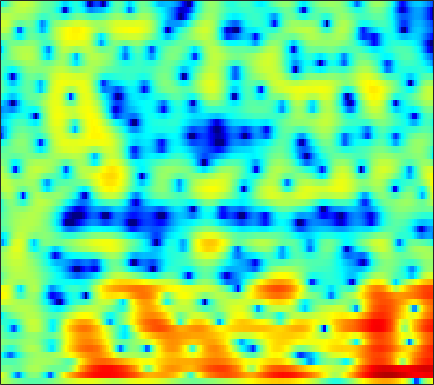

The table this chart was drawn from, first rows:
2.5178, 2.1687, 1.6806, 1.1747, 0.79559, 0.2842, -0.19426, -0.51349, -0.89145, -1.1933, -1.4465, -1.5845, -1.716, -1.8092, -1.8714, -1.9019, -1.8914, -1.8597, -1.7718, -1.6435, -1.4479, -1.2577, -0.94522, -0.5742
4.077, 3.312, 2.076, 0.5221, -0.9364, -3.44, -6.918, -10.14, -12, -8.44, -5.075, -3.275, -1.572, -0.4695, 0.03683, 0.3477, 0.2391, -0.1078, -0.9915, -2.434, -4.682, -7.182, -12.11, -13.08
-1.137, -0.6787, -0.4115, -0.4366, -0.5918, -0.8686, -1.123, -1.209, -1.108, -0.7314, -0.1629, 0.304, 0.9023, 1.407, 1.675, 1.876, 1.895, 1.79, 1.476, 1.035, 0.4867, 0.05384, -0.447, -0.8317
-2.08, -2.144, -2.215, -2.266, -2.273, -2.179, -1.982, -1.767, -1.398, -0.948, -0.4686, -0.1164, 0.3459, 0.7461, 0.9926, 1.237, 1.419, 1.507, 1.569, 1.553, 1.487, 1.399, 1.248, 1.057
-4.108, -5.59, -8.016, -10.87, -12.51, -11.9, -9.198, -7.203, -5.019, -3.292, -1.955, -1.155, -0.295, 0.3506, 0.6999, 1.011, 1.179, 1.245, 1.245, 1.181, 1.095, 1.043, 1.02, 1.104
-0.5336, -1.452, -2.648, -3.635, -4.021, -3.937, -3.234, -2.461, -1.403, -0.3854, 0.4711, 0.9905, 1.505, 1.842, 1.968, 1.954, 1.714, 1.369, 0.6583, -0.3724, -1.771, -3.068, -5.03, -6.603
0.4333, 0.1308, -0.2201, -0.4834, -0.5951, -0.6266, -0.5451, -0.3924, -0.1084, 0.2177, 0.545, 0.7652, 0.9921, 1.105, 1.091, 0.9583, 0.6649, 0.3065, -0.3608, -1.248, -2.343, -3.275, -4.495, -5.26
-0.9272, -1.305, -1.838, -2.324, -2.639, -2.85, -2.78, -2.548, -2.037, -1.399, -0.7248, -0.2663, 0.252, 0.6108, 0.7526, 0.8215, 0.7055, 0.5234, 0.1747, -0.2424, -0.7167, -1.045, -1.357, -1.389
-1.48, -2.192, -3.521, -5.548, -7.695, -11.77, -14.21, -10.85, -6.295, -3.125, -0.9189, 0.3385, 1.553, 2.369, 2.735, 2.927, 2.812, 2.526, 1.887, 0.9261, -0.3884, -1.637, -3.609, -5.566
-3.967, -3.788, -3.809, -4.099, -4.429, -4.838, -4.623, -3.907, -2.494, -0.918, 0.456, 1.311, 2.178, 2.743, 3.001, 3.097, 2.898, 2.554, 1.833, 0.8184, -0.4718, -1.659, -3.504, -5.325
-6.447, -4.827, -3.288, -2.201, -1.625, -0.9388, -0.3632, 0.05647, 0.5967, 1.085, 1.565, 1.868, 2.159, 2.284, 2.276, 2.131, 1.844, 1.532, 0.9588, 0.2799, -0.4377, -0.993, -1.658, -2.134
-0.6189, -0.1547, 0.4019, 0.892, 1.197, 1.508, 1.757, 1.902, 2.068, 2.191, 2.253, 2.268, 2.243, 2.11, 1.925, 1.56, 1.067, 0.601, -0.119, -0.9842, -1.966, -2.747, -3.764, -4.758
3.789, 3.634, 3.426, 3.157, 2.918, 2.583, 2.218, 1.958, 1.684, 1.512, 1.434, 1.387, 1.344, 1.255, 1.085, 0.6933, 0.04432, -0.5948, -1.679, -3, -4.612, -5.94, -7.94, -10.2
6.146, 5.768, 5.157, 4.366, 3.622, 2.33, 0.7122, -0.6728, -2.43, -3.128, -2.381, -1.361, -0.1366, 0.6644, 0.9742, 0.9646, 0.4526, -0.2562, -1.665, -3.669, -6.326, -8.931, -13.12, -16.7
4.733, 4.764, 4.612, 4.129, 3.493, 2.16, 0.1016, -2.029, -5.626, -7.198, -4.499, -2.217, 0.05443, 1.397, 1.928, 2.144, 1.855, 1.291, 0.06052, -1.598, -3.79, -5.713, -8.419, -10.38
-1.44, -0.02915, 1.171, 1.802, 1.987, 1.957, 1.712, 1.46, 1.168, 1.058, 1.189, 1.381, 1.663, 1.877, 1.928, 1.796, 1.447, 1.052, 0.3456, -0.5407, -1.492, -2.235, -3.178, -3.915
-1.683, -0.7623, 0.2623, 1.031, 1.45, 1.837, 2.067, 2.172, 2.235, 2.234, 2.209, 2.172, 2.05, 1.869, 1.686, 1.355, 0.9122, 0.5178, -0.07122, -0.7495, -1.488, -2.048, -2.775, -3.495
0.06381, 0.4909, 1.047, 1.542, 1.857, 2.188, 2.416, 2.513, 2.573, 2.542, 2.414, 2.271, 2.018, 1.678, 1.37, 0.9058, 0.3539, -0.1081, -0.7948, -1.534, -2.324, -2.937, -3.767, -4.612
0.768, 1.194, 1.709, 2.155, 2.437, 2.732, 2.922, 2.983, 2.962, 2.828, 2.574, 2.31, 1.887, 1.384, 0.9616, 0.3406, -0.3295, -0.8823, -1.69, -2.598, -3.622, -4.474, -5.686, -6.87
0.8338, 1.365, 2.007, 2.581, 2.954, 3.341, 3.575, 3.651, 3.563, 3.266, 2.782, 2.296, 1.511, 0.6612, 0.02698, -0.7541, -1.409, -1.857, -2.507, -3.333, -4.49, -5.689, -7.84, -10.95
-0.2536, 0.1999, 1.022, 1.999, 2.731, 3.575, 4.156, 4.385, 4.372, 3.947, 3.083, 2.102, 0.3128, -2.006, -3.9, -5.65, -5.391, -4.42, -3.283, -2.738, -2.8, -3.248, -4.372, -5.989
-9, -10.31, -6.657, -2.559, -0.3003, 1.854, 3.238, 3.851, 4.191, 3.993, 3.217, 2.245, 0.2944, -2.575, -5.322, -8.221, -6.58, -4.418, -2.222, -0.8999, -0.2525, -0.07223, -0.1311, -0.354
-6.308, -6.537, -5.207, -3.019, -1.457, 0.2575, 1.52, 2.179, 2.695, 2.849, 2.669, 2.358, 1.761, 1.06, 0.5853, 0.1385, -0.02153, 0.03535, 0.196, 0.3499, 0.3757, 0.291, 0.05319, -0.3182
-2.168, -1.97, -1.493, -0.8214, -0.2557, 0.491, 1.149, 1.565, 1.979, 2.226, 2.33, 2.31, 2.199, 2.021, 1.858, 1.635, 1.402, 1.223, 0.955, 0.617, 0.1941, -0.2059, -0.869, -1.709
-1.62, -1.261, -0.7492, -0.2165, 0.1838, 0.6864, 1.137, 1.426, 1.753, 1.994, 2.159, 2.233, 2.269, 2.24, 2.175, 2.033, 1.827, 1.612, 1.254, 0.7735, 0.153, -0.4176, -1.351, -2.509
-2.375, -1.77, -1.022, -0.371, 0.04892, 0.5258, 0.9182, 1.15, 1.398, 1.604, 1.77, 1.888, 2.021, 2.114, 2.159, 2.153, 2.065, 1.932, 1.645, 1.23, 0.648, 0.09571, -0.813, -1.94
-3.651, -2.6, -1.461, -0.614, -0.1639, 0.2216, 0.3918, 0.4355, 0.4169, 0.4152, 0.5144, 0.672, 0.9958, 1.387, 1.673, 1.994, 2.189, 2.25, 2.185, 1.96, 1.582, 1.192, 0.529, -0.3147
-3.837, -2.3, -0.8726, -0.02968, 0.2689, 0.2339, -0.2776, -0.9497, -2.137, -3.37, -3.877, -3.437, -2.077, -0.5487, 0.4245, 1.428, 2.086, 2.373, 2.543, 2.494, 2.297, 2.075, 1.695, 1.24
-0.6542, 0.3271, 1.218, 1.625, 1.606, 1.124, 0.0295, -1.324, -4.169, -9.242, -16.65, -11.21, -5.191, -1.903, -0.3366, 0.9558, 1.621, 1.788, 1.701, 1.387, 0.995, 0.7526, 0.5879, 0.6159
2.142, 2.453, 2.692, 2.708, 2.553, 2.133, 1.485, 0.8624, -0.03384, -0.8236, -1.158, -1.021, -0.4418, 0.2339, 0.6268, 0.8316, 0.5655, 0.01171, -1.296, -3.276, -5.761, -7.208, -6.858, -4.79
2.921, 2.871, 2.69, 2.391, 2.115, 1.71, 1.328, 1.103, 0.9137, 0.884, 0.971, 1.102, 1.288, 1.402, 1.359, 1.075, 0.3957, -0.4319, -2.097, -4.588, -8.008, -10.38, -9.74, -6.787
2.793, 2.427, 1.732, 0.8111, 0.02551, -1.001, -1.717, -1.841, -1.445, -0.6268, 0.2855, 0.9082, 1.578, 2.026, 2.2, 2.197, 1.936, 1.57, 0.904, 0.1103, -0.6632, -1.125, -1.5, -1.68
1.907, 1.323, 0.1341, -1.673, -3.627, -7.581, -14.76, -16.65, -8.794, -4.385, -1.661, -0.2372, 1.112, 2.008, 2.455, 2.799, 2.924, 2.895, 2.745, 2.493, 2.177, 1.913, 1.513, 1.017
0.3025, -0.07142, -0.8591, -1.991, -3.056, -4.608, -5.792, -5.876, -4.815, -3.17, -1.641, -0.6868, 0.2946, 0.9745, 1.324, 1.624, 1.779, 1.827, 1.845, 1.824, 1.787, 1.744, 1.637, 1.454
-0.9319, -0.9298, -1.033, -1.226, -1.393, -1.58, -1.641, -1.579, -1.332, -0.9771, -0.6018, -0.3699, -0.1662, -0.1128, -0.1764, -0.3607, -0.6017, -0.7482, -0.8292, -0.6933, -0.3554, -0.01757, 0.4701, 0.9167
-2.073, -1.819, -1.471, -1.123, -0.8713, -0.5635, -0.2856, -0.109, 0.07504, 0.17, 0.1516, 0.02464, -0.3256, -0.9284, -1.579, -2.754, -4.255, -5.458, -6.584, -6.217, -4.532, -3.045, -1.236, 0.2308
-5.176, -4.615, -3.637, -2.593, -1.861, -1.012, -0.3458, 0.03715, 0.3703, 0.5122, 0.4303, 0.2191, -0.308, -1.176, -2.098, -3.849, -6.503, -9.535, -15.87, -14.09, -7.755, -4.634, -1.716, 0.3429
-15.18, -11.73, -8.095, -5.525, -4.074, -2.596, -1.522, -0.9357, -0.4047, -0.1347, -0.108, -0.2323, -0.5764, -1.111, -1.614, -2.383, -3.143, -3.606, -3.816, -3.327, -2.211, -1.162, 0.2712, 1.559
-12.27, -10.68, -8.299, -6.241, -4.968, -3.614, -2.596, -2.027, -1.504, -1.245, -1.201, -1.309, -1.588, -1.946, -2.226, -2.48, -2.514, -2.332, -1.807, -1.019, -0.04594, 0.7337, 1.743, 2.64
-7.886, -7.463, -6.639, -5.7, -5, -4.15, -3.45, -3.044, -2.663, -2.532, -2.651, -2.937, -3.606, -4.554, -5.409, -6.332, -6.401, -5.61, -3.867, -1.94, -0.159, 1.001, 2.306, 3.317
-9.389, -8.601, -7.752, -7.08, -6.647, -6.084, -5.53, -5.094, -4.619, -4.299, -4.301, -4.603, -5.495, -7.292, -9.53, -15.4, -25.7, -13.89, -7.195, -3.316, -0.6262, 0.8966, 2.465, 3.607
-11.12, -10.3, -9.997, -10.34, -10.82, -11.19, -10.57, -9.492, -7.851, -6.437, -5.482, -5.072, -4.918, -5.153, -5.438, -5.716, -5.394, -4.567, -2.952, -1.152, 0.5212, 1.624, 2.839, 3.77
-7.637, -8.243, -9.633, -12.1, -15.27, -25.16, -21.42, -14.63, -9.898, -7.087, -5.214, -4.236, -3.353, -2.742, -2.428, -2.01, -1.499, -1.027, -0.254, 0.6731, 1.642, 2.356, 3.228, 3.927
-3.472, -4.274, -5.47, -6.743, -7.628, -8.337, -8.083, -7.313, -5.919, -4.498, -3.312, -2.606, -1.914, -1.5, -1.351, -1.294, -1.297, -1.244, -0.9294, -0.2665, 0.7233, 1.569, 2.669, 3.583
-1.25, -1.989, -3.005, -3.946, -4.489, -4.85, -4.776, -4.457, -3.746, -2.934, -2.197, -1.76, -1.434, -1.513, -1.837, -2.789, -4.449, -6.152, -8.287, -7.403, -4.059, -1.702, 0.7574, 2.523
-1.485, -2.511, -4.143, -6.011, -7.394, -8.609, -8.295, -7.196, -5.445, -3.869, -2.641, -2.01, -1.56, -1.574, -1.94, -2.964, -4.735, -6.591, -9.07, -8.26, -4.755, -2.36, 0.1488, 1.976
-2.392, -3.574, -5.683, -8.796, -12.4, -20.5, -16.41, -11.27, -7.192, -4.602, -2.89, -2.017, -1.266, -0.9023, -0.8691, -1.031, -1.32, -1.532, -1.61, -1.303, -0.5846, 0.1213, 1.108, 2.046
-2.319, -2.912, -3.828, -4.798, -5.419, -5.843, -5.508, -4.804, -3.583, -2.38, -1.364, -0.7498, -0.1593, 0.1877, 0.3288, 0.3728, 0.3139, 0.2447, 0.1857, 0.2249, 0.376, 0.5763, 0.9445, 1.39
-2.381, -2.33, -2.239, -2.085, -1.927, -1.64, -1.215, -0.8238, -0.2705, 0.2792, 0.7593, 1.05, 1.304, 1.402, 1.379, 1.198, 0.8614, 0.5317, 0.02089, -0.5119, -0.9619, -1.157, -1.102, -0.7013
-4.395, -3.459, -2.253, -1.212, -0.5542, 0.1953, 0.8245, 1.221, 1.666, 2.035, 2.304, 2.425, 2.468, 2.349, 2.131, 1.644, 0.897, 0.1309, -1.237, -3.087, -5.424, -7.177, -7.896, -5.919
-8.664, -5.753, -3.156, -1.435, -0.5122, 0.3929, 1.012, 1.352, 1.715, 1.982, 2.176, 2.264, 2.284, 2.147, 1.91, 1.394, 0.5938, -0.2459, -1.776, -3.925, -6.982, -9.904, -11.52, -7.702
-4.61, -3.451, -2.164, -1.272, -0.8475, -0.5824, -0.5396, -0.5641, -0.5721, -0.4604, -0.2035, 0.03911, 0.316, 0.4516, 0.4263, 0.1932, -0.2589, -0.7168, -1.425, -2.154, -2.741, -2.927, -2.696, -1.877
-0.1659, -0.009008, 0.04326, -0.199, -0.6355, -1.632, -3.106, -4.461, -6.093, -6.224, -4.83, -3.587, -2.266, -1.474, -1.21, -1.255, -1.637, -2.039, -2.549, -2.819, -2.648, -2.221, -1.349, -0.2939
2.829, 2.702, 2.312, 1.585, 0.7366, -0.9303, -3.538, -6.488, -12.54, -13.2, -7.528, -4.872, -2.795, -1.839, -1.705, -2.19, -3.444, -4.917, -7.498, -9.444, -8.037, -5.793, -3.052, -0.9098
3.59, 3.491, 3.198, 2.704, 2.195, 1.328, 0.2758, -0.5044, -1.314, -1.585, -1.341, -1.012, -0.6786, -0.669, -0.967, -1.856, -3.429, -5.171, -8.332, -11.11, -9.346, -6.729, -3.919, -1.925
2.328, 2.367, 2.366, 2.302, 2.213, 2.043, 1.847, 1.686, 1.499, 1.355, 1.252, 1.159, 0.9719, 0.6517, 0.3019, -0.3397, -1.138, -1.783, -2.57, -3.047, -3.092, -2.912, -2.511, -2.181
-0.1359, 0.06354, 0.4281, 0.8564, 1.18, 1.58, 1.922, 2.118, 2.3, 2.385, 2.372, 2.295, 2.099, 1.788, 1.483, 1.001, 0.4596, 0.04829, -0.464, -0.9, -1.259, -1.486, -1.794, -2.219
-4.71, -4.256, -3.105, -1.697, -0.6739, 0.5232, 1.464, 2.023, 2.567, 2.904, 3.041, 3.028, 2.857, 2.525, 2.18, 1.622, 0.9831, 0.4874, -0.1368, -0.6753, -1.077, -1.289, -1.55, -1.848
